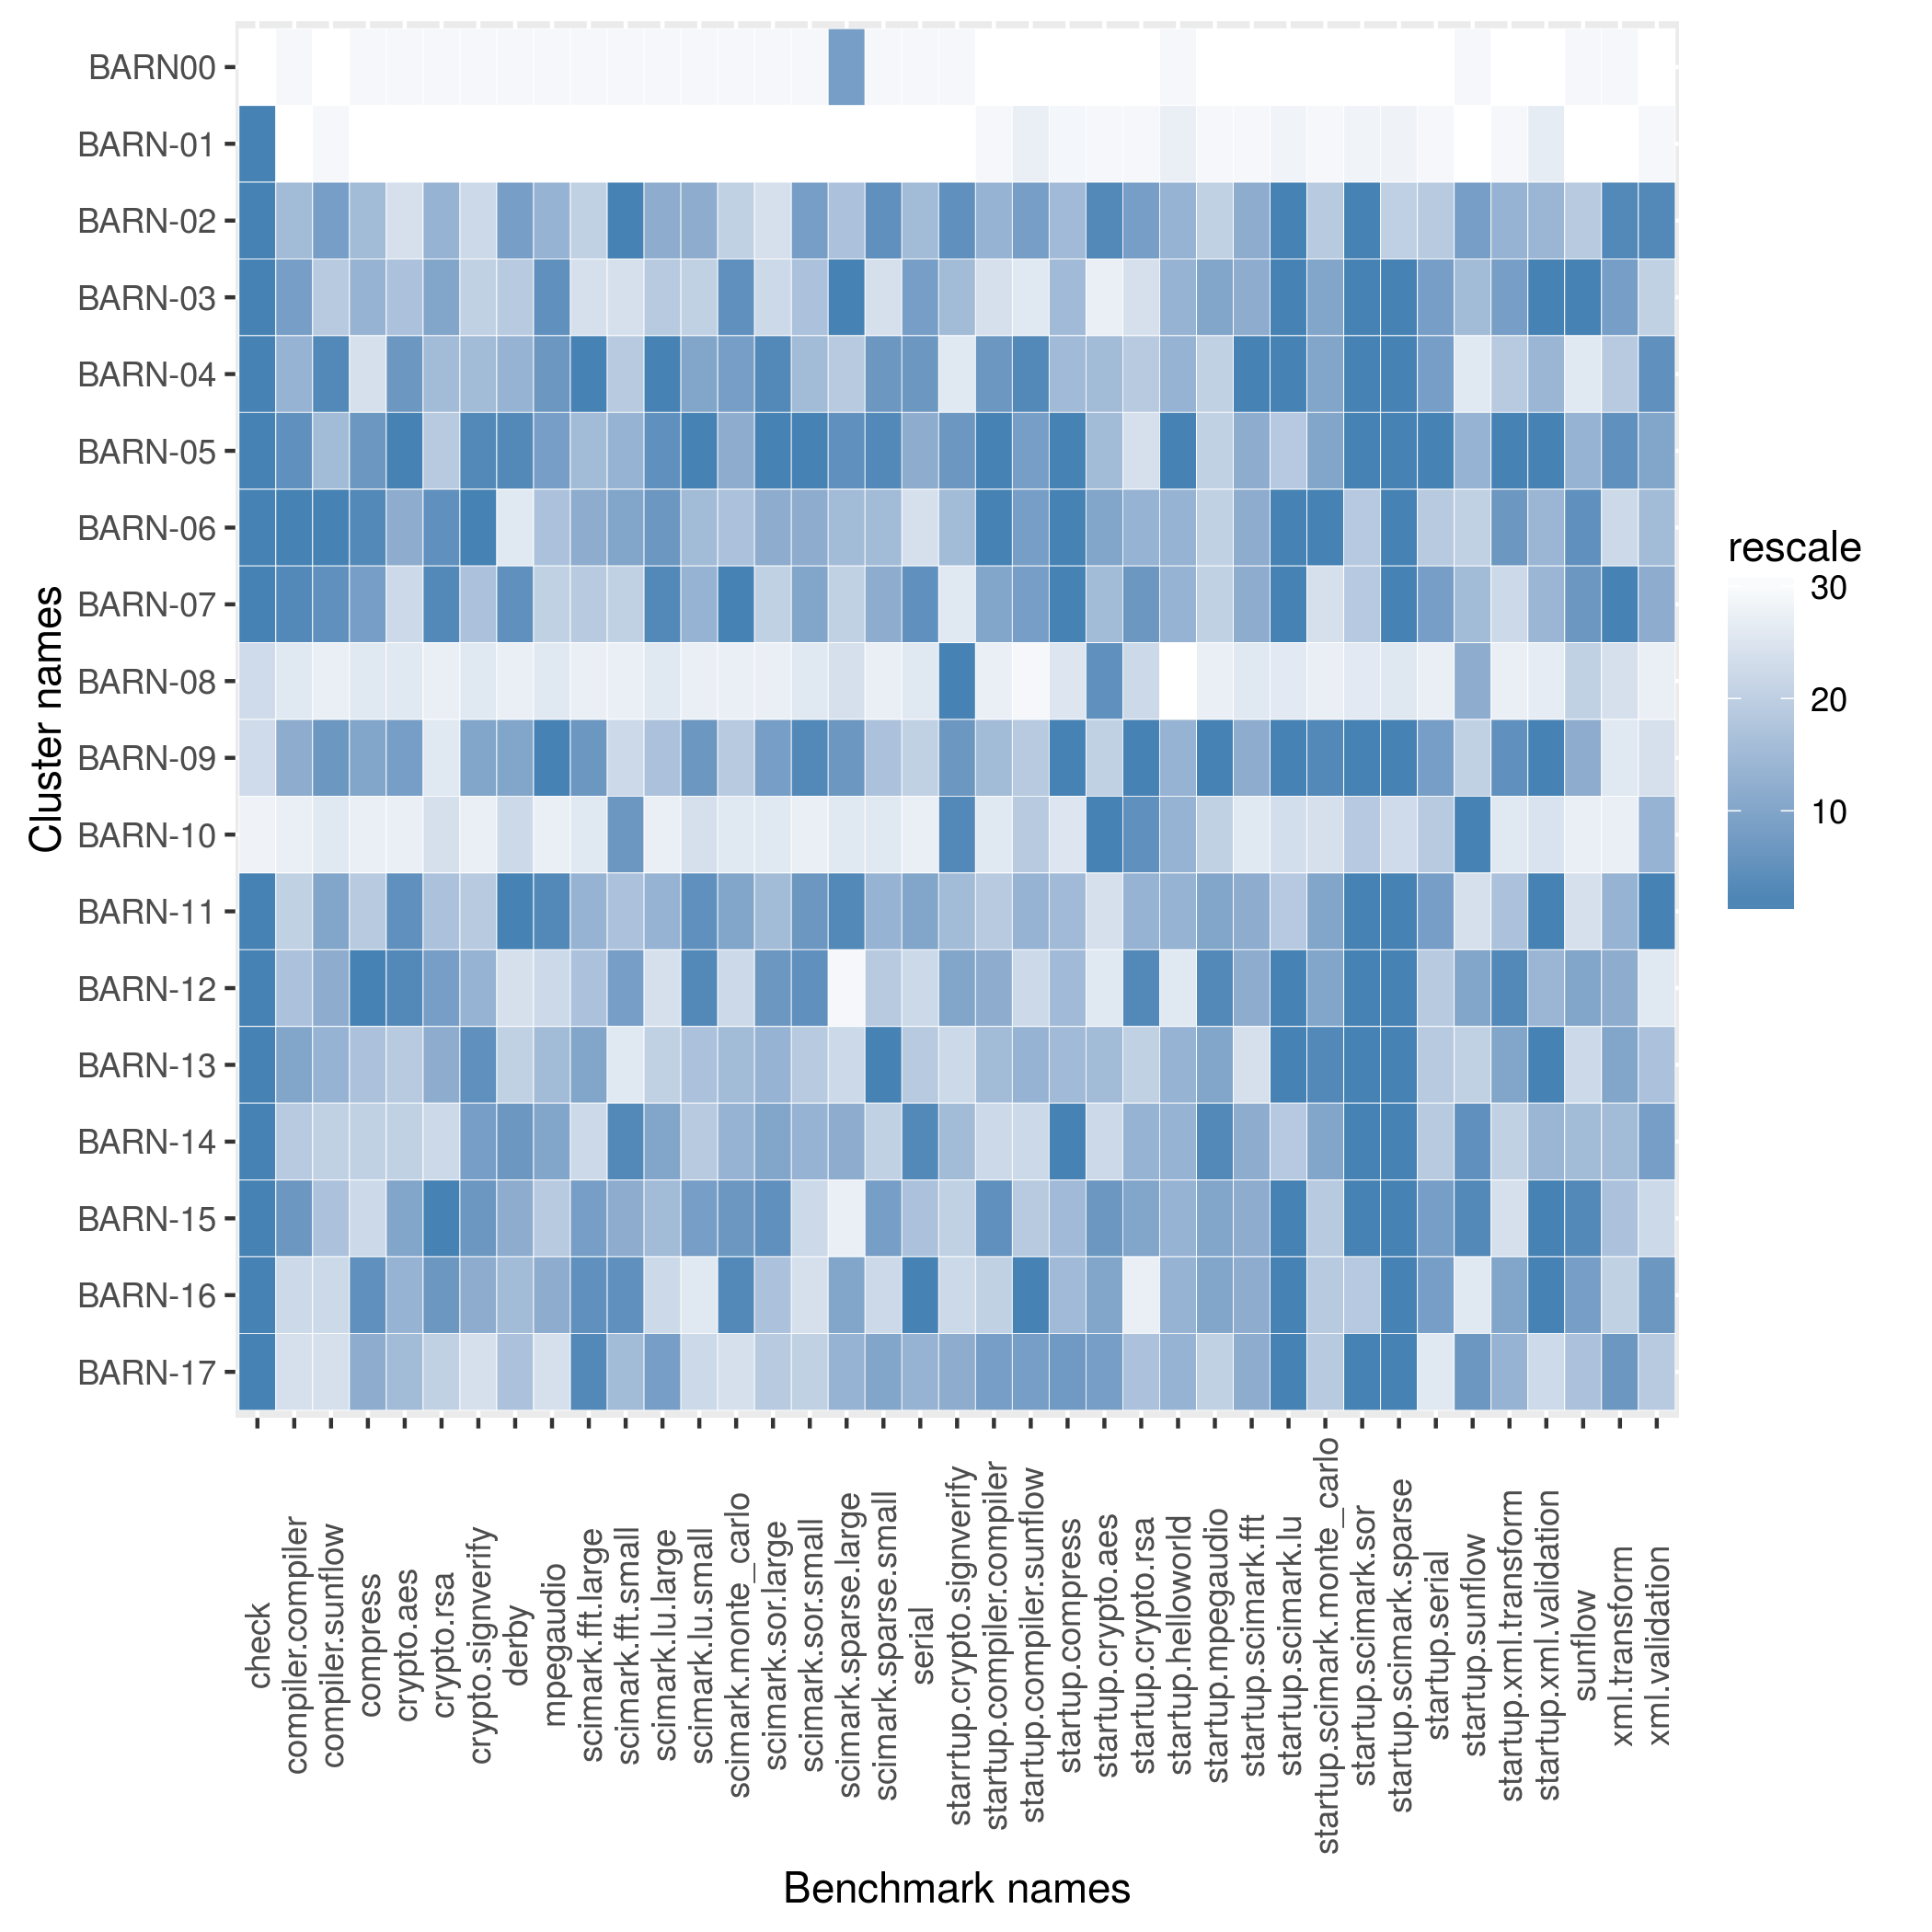

Values plotted in this chart, from the file beside it:
name, check, compiler.compiler, compiler.sunflow, compress, crypto.aes, crypto.rsa, crypto.signverify, derby, mpegaudio, scimark.fft.large, scimark.fft.small, scimark.lu.large, scimark.lu.small, scimark.monte_carlo, scimark.sor.large, scimark.sor.small, scimark.sparse.large, scimark.sparse.small, serial, starrtup.crypto.signverify, startup.compiler.compiler, startup.compiler.sunflow, startup.compress
BARN-01, 1935, 222.2, 87.95, 98.1, 38.95, 56.34, 120.8, 112.4, 41.68, 27.44, 199.7, 4.882, 169.4, 32.55, 17.95, 90.82, 16.47, 144.2, 90.5, 8.945, 4.331, 17.4, 46.33
BARN-02, 1935, 255.9, 100.1, 200.4, 73.39, 118.5, 203.8, 183.3, 104.1, 38.8, 378.6, 6.994, 288.2, 59.94, 37.28, 165.4, 21.62, 256.3, 120.9, 9.359, 4.802, 18.58, 48.08
BARN-03, 1935, 256.7, 99.24, 200.4, 73.66, 118.7, 203.8, 182.7, 104.2, 38.22, 367.6, 6.967, 288, 60.14, 37.28, 165.4, 21.65, 255.8, 121.1, 9.246, 4.748, 18.4, 48.08
BARN-04, 1935, 256, 100.9, 200.2, 73.86, 118.4, 203.9, 183.2, 104.2, 39.87, 371, 7.045, 288.2, 60.11, 37.32, 165.4, 21.59, 256.2, 121.3, 9.201, 4.825, 18.67, 48.08
BARN-05, 1935, 257.1, 99.52, 200.5, 73.97, 118.3, 204.4, 183.6, 104.2, 39.11, 373.9, 7.007, 288.4, 60.01, 37.34, 165.5, 21.65, 256.3, 121, 9.333, 4.838, 18.58, 48.7
BARN-06, 1935, 259.3, 101.5, 200.6, 73.74, 118.9, 204.4, 181.9, 104.1, 39.36, 375.4, 7.006, 288.1, 59.98, 37.31, 165.4, 21.63, 256.1, 119.7, 9.246, 4.838, 18.58, 48.7
BARN-07, 1935, 257.7, 100.5, 200.5, 73.53, 119, 203.9, 183.5, 104.1, 38.9, 369.4, 7.04, 288.2, 60.17, 37.29, 165.4, 21.58, 256.1, 121.6, 9.201, 4.813, 18.58, 48.7
BARN-08, 1875, 249.3, 95.69, 195.4, 73.2, 117.6, 202.8, 179.8, 103.7, 37.43, 364.1, 6.844, 278.7, 59.67, 37.04, 165.3, 21.54, 242.1, 119.6, 9.376, 4.552, 17.05, 47.51
BARN-09, 1875, 256.1, 100.4, 200.4, 73.8, 117.7, 204.1, 183.3, 104.2, 39.61, 369.3, 6.971, 288.2, 59.96, 37.31, 165.5, 21.64, 256, 120.1, 9.333, 4.79, 18.49, 48.7
BARN-10, 1395, 242, 96.35, 194.7, 71.89, 117.8, 202.7, 182.5, 101.7, 38.03, 376.6, 6.821, 287.8, 59.73, 37.06, 165.1, 21.5, 252.2, 119.5, 9.369, 4.708, 18.49, 47.51
BARN-11, 1935, 255.2, 99.78, 200.3, 73.91, 118.3, 203.8, 183.9, 104.2, 39.27, 371.6, 6.981, 288.2, 60.07, 37.3, 165.4, 21.65, 256.1, 121, 9.246, 4.784, 18.58, 48.08
BARN-12, 1935, 255.6, 99.75, 200.6, 73.91, 118.7, 203.9, 182.5, 104.1, 38.97, 376.1, 6.958, 288.3, 59.91, 37.32, 165.4, 21.47, 256, 119.8, 9.312, 4.802, 18.4, 48.08
BARN-13, 1935, 256.3, 99.72, 200.3, 73.63, 118.5, 204.2, 182.7, 104.1, 39.48, 366.8, 6.967, 288.1, 59.98, 37.31, 165.4, 21.58, 256.4, 120.1, 9.224, 4.79, 18.58, 48.08
BARN-14, 1935, 255.3, 99.1, 200.2, 73.6, 118, 204.2, 183.5, 104.2, 38.32, 377.6, 6.999, 288.1, 59.99, 37.31, 165.4, 21.63, 256, 121.7, 9.246, 4.76, 18.4, 48.7
BARN-15, 1935, 257, 99.48, 200.2, 73.75, 119.1, 204.2, 183.3, 104.1, 39.55, 374.1, 6.976, 288.2, 60.12, 37.32, 165.4, 21.49, 256.2, 120.9, 9.245, 4.832, 18.49, 48.08
BARN-16, 1935, 255.1, 99.09, 200.5, 73.69, 118.7, 204.1, 183, 104.1, 39.61, 376.9, 6.96, 287.7, 60.15, 37.3, 165.4, 21.63, 255.9, 121.7, 9.224, 4.766, 18.76, 48.08
BARN-17, 1935, 254.2, 98.97, 200.4, 73.66, 118.2, 203.7, 182.9, 104, 39.66, 372, 7.002, 288, 59.89, 37.3, 165.4, 21.63, 256.1, 120.9, 9.275, 4.814, 18.58, 48.66
BARN00, 1277, 222.6, 86.41, 188.3, 64.9, 109.1, 188.6, 136.5, 92.69, 36.11, 308.1, 6.589, 247.7, 52.32, 36.06, 160.8, 21.64, 231.2, 102.4, 9.008, 3.785, 14.91, 43.26
